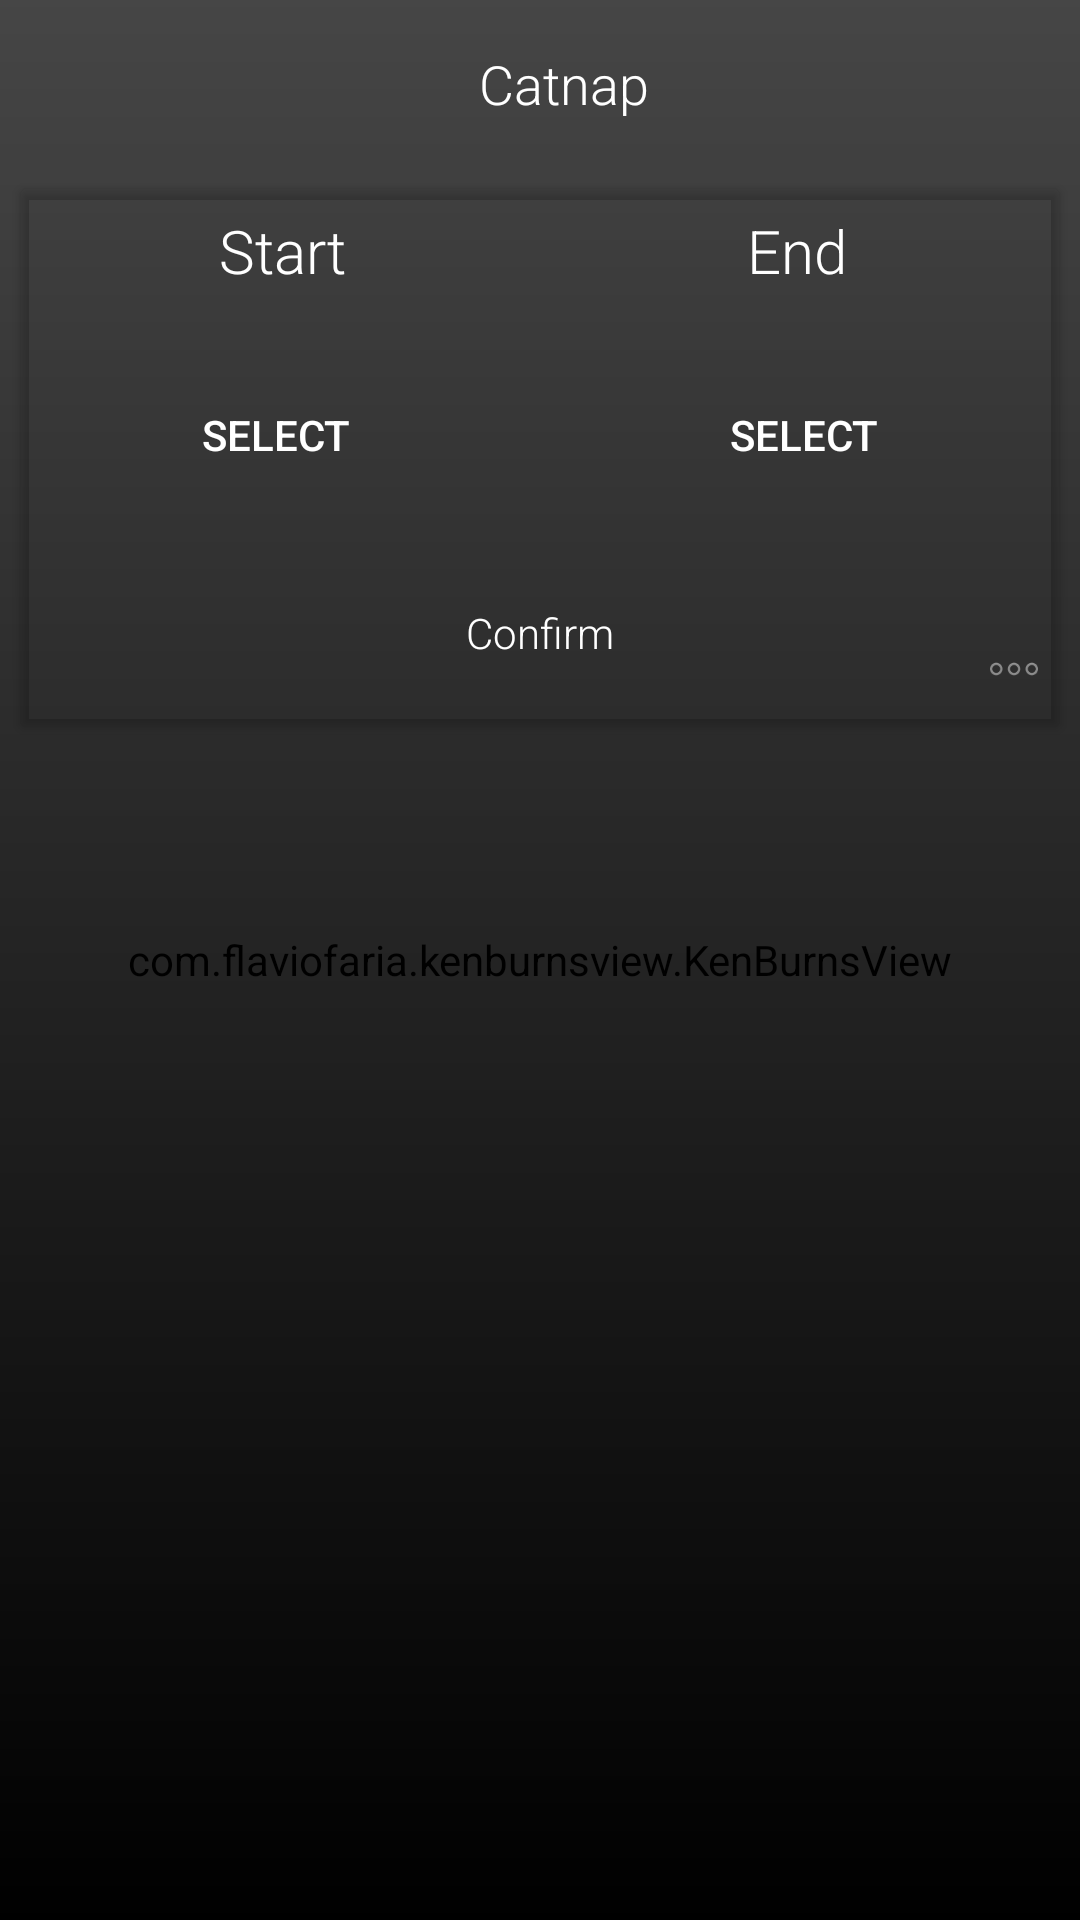

The Android layout XML behind this screen, and the referenced resources:
<!-- AndroidManifest.xml: application theme AppTheme -->
<!-- res/layout/cards.xml -->
<?xml version="1.0" encoding="utf-8"?>
<RelativeLayout xmlns:android="http://schemas.android.com/apk/res/android"
    xmlns:tools="http://schemas.android.com/tools"
    xmlns:app="http://schemas.android.com/apk/res-auto"
    android:layout_width="match_parent"
    android:layout_height="match_parent">
<FrameLayout
    android:layout_width="match_parent"


    android:id="@+id/comp"
    android:layout_height="match_parent">    <com.flaviofaria.kenburnsview.KenBurnsView
    android:id="@+id/imageCover"
    android:layout_width="match_parent"
    android:layout_height="match_parent"
    android:src="@drawable/sum"
    android:scaleType="centerCrop"/>

    <RelativeLayout
        android:layout_width="match_parent"

        android:layout_height="match_parent">


        <View
            android:layout_height="match_parent"
            android:layout_width="match_parent"
            android:background="@drawable/into_frag"
            android:layout_gravity="center"
            android:layout_alignParentTop="true"
             />
    </RelativeLayout>



    <RelativeLayout xmlns:android="http://schemas.android.com/apk/res/android"
        xmlns:tools="http://schemas.android.com/tools"
        android:layout_width="match_parent"
        android:layout_height="match_parent"

        tools:context=".MainActivity"
        >
        <android.support.v7.widget.Toolbar
            xmlns:app="http://schemas.android.com/apk/res-auto"
            android:id="@+id/toolbar"

            app:theme="@style/ThemeOverlay.AppCompat.ActionBar"
            android:layout_width="match_parent"
            android:layout_height="wrap_content"
            android:minHeight="?attr/actionBarSize"
            android:background="@android:color/transparent">

            <RelativeLayout
                android:layout_width="match_parent"
                android:layout_height="match_parent">

                <TextView
                    android:layout_width="wrap_content"

                    android:fontFamily="sans-serif-light"
                    android:layout_height="wrap_content"
                    android:text="Catnap"
                    android:textSize="18dp"
                    android:textColor="#FFFFFF"
                    android:layout_centerVertical="true"
                    android:layout_centerInParent="true"
                    android:id="@+id/textView4"
                    android:layout_alignParentTop="true"
                    android:layout_toRightOf="@+id/im"
                    android:layout_toEndOf="@+id/im" />

            </RelativeLayout>
        </android.support.v7.widget.Toolbar>


        <RelativeLayout
            android:layout_height="200dp"
            android:paddingBottom="7dp"
            android:clickable="true"
android:layout_below="@+id/toolbar"
            android:id="@+id/relLay"

            xmlns:android="http://schemas.android.com/apk/res/android" android:layout_width="match_parent">
            <android.support.v7.widget.CardView
                android:layout_width="match_parent"
                android:layout_height="match_parent"

                android:layout_marginTop="3dp"


                app:cardBackgroundColor="#00000000"
                android:id="@+id/cv1"
android:layout_margin="7dp"
                app:cardCornerRadius="2dp"

                >

                <RelativeLayout
                    android:layout_margin="7dp"
                    android:layout_width="match_parent"
                    android:layout_height="match_parent">
                    <ImageButton
                        android:layout_width="wrap_content"
                        android:layout_height="wrap_content"
                        android:background="@drawable/ic_stat_more23_1"
                        android:id="@+id/overflow"
                        android:layout_alignBottom="@+id/button3"
                        android:layout_alignParentRight="true"
                        android:layout_alignParentEnd="true" />

                    <TextView
                        android:layout_width="wrap_content"
                        android:layout_height="wrap_content"
                        android:text="     Start"
                        android:textColor="#FFFFFF"
                        android:fontFamily="sans-serif-light"
                        android:textSize="20dp"
                        android:id="@+id/tv"
                        android:layout_alignParentTop="true"
                        android:layout_alignLeft="@+id/button1"
                        android:layout_alignStart="@+id/button1" />
                    <TextView
                        android:layout_width="wrap_content"
                        android:layout_height="wrap_content"
                        android:text="     End"
                        android:textColor="#FFFFFF"
                        android:fontFamily="sans-serif-light"
                        android:textSize="20dp"
                        android:id="@+id/tvend"
                        android:layout_alignParentTop="true"
                        android:layout_alignLeft="@+id/button2"
                        android:layout_alignStart="@+id/button2" />
                    <Button
                        android:id="@+id/button1"
                        android:layout_width="wrap_content"
                        android:layout_height="wrap_content"
                        android:elevation="297dp"
                        android:background="@drawable/buto"
                        android:textColor="#FFFFFF"
                        android:text="Select"
                        android:layout_below="@+id/tv"
                        android:layout_toLeftOf="@+id/button3"
                        android:layout_toStartOf="@+id/button3"
                        android:layout_marginTop="24dp" />
                    <Button
                        android:id="@+id/button2"
                        android:layout_width="wrap_content"
                        android:layout_height="wrap_content"
                        android:elevation="297dp"
                        android:background="@drawable/buto"
                        android:textColor="#FFFFFF"
                        android:text="Select"

                        android:layout_alignTop="@+id/button1"
                        android:layout_toRightOf="@+id/button3"
                        android:layout_toEndOf="@+id/button3" />

                    <Button
                        android:layout_width="wrap_content"
                        android:layout_height="wrap_content"
                        android:text="Confirm"
                        android:textAllCaps="false"
                        android:textColor="#FFFFFF"
                        android:fontFamily="sans-serif-light"

                        android:id="@+id/button3"
                        android:background="@drawable/buto"
                        android:layout_alignParentBottom="true"
                        android:layout_centerHorizontal="true" />
                </RelativeLayout>
            </android.support.v7.widget.CardView>

        </RelativeLayout>


    </RelativeLayout>

</FrameLayout>
    </RelativeLayout>
<!-- resources referenced by this layout -->
<resources>
  <!-- drawable buto (drawable) -->
  <selector xmlns:android="http://schemas.android.com/apk/res/android">
  
      <item android:state_pressed="true" android:drawable="@drawable/buttonbrigth" />
      <item android:drawable="@drawable/butonboeder" />  //means normal
  </selector>
  <!-- drawable ic_stat_more23_1: png bitmap (drawable-hdpi, 666 bytes) -->
  <!-- drawable into_frag (drawable) -->
  <shape xmlns:android="http://schemas.android.com/apk/res/android"
      android:shape="rectangle" >
  
      <gradient
          android:angle="90"
          android:endColor="#73000000"
          android:startColor="#000000"/>
  
      <corners android:radius="0dp" />
  
  </shape>
  <!-- drawable sum: jpg bitmap (drawable, 71158 bytes) -->
  <style name="AppTheme" parent="AppBaseTheme">
          <item name="colorPrimary">@color/primaryColor</item>
          <item name="colorPrimaryDark">@color/primaryColorDark</item>
          <item name="colorAccent">@color/accentColor</item>
          
      </style>
  <style name="AppBaseTheme" parent="Theme.AppCompat.Light.NoActionBar">
          
      </style>
  <color name="primaryColor">#000000</color>
  <color name="primaryColorDark">#000000</color>
  <color name="accentColor">#000000</color>
</resources>
